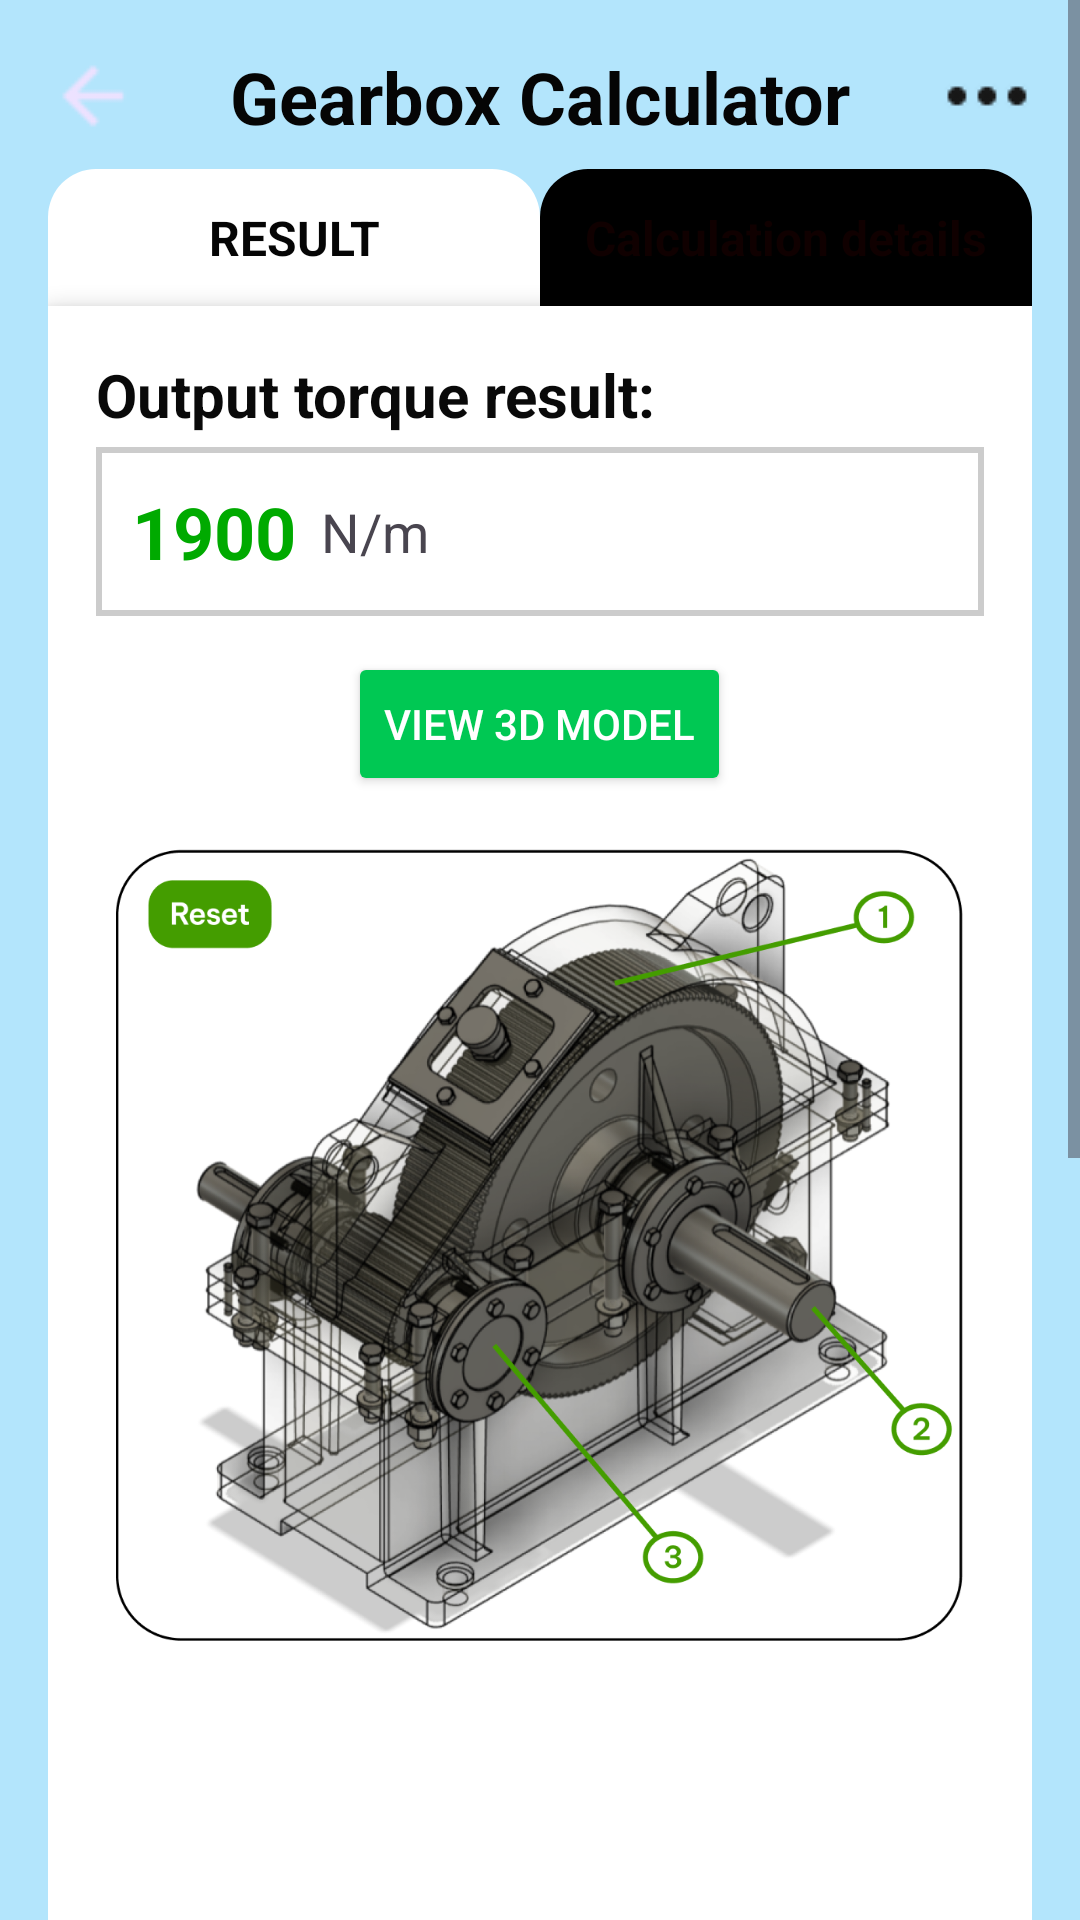

Reconstruct the res/layout file that produces this screen, plus the resources it refers to.
<!-- AndroidManifest.xml: application theme Theme.ConveyorSystemApplicationFrontend -->
<!-- res/layout/model_viewpage.xml -->
<?xml version="1.0" encoding="utf-8"?>

<ScrollView xmlns:android="http://schemas.android.com/apk/res/android"
    xmlns:app="http://schemas.android.com/apk/res-auto"
    android:layout_width="match_parent"
    android:layout_height="match_parent"
    android:background="#B3E5FC">

    <LinearLayout
        android:layout_width="match_parent"
        android:layout_height="wrap_content"
        android:orientation="vertical"
        android:padding="16dp">

        
        <LinearLayout
            android:layout_width="match_parent"
            android:layout_height="wrap_content"
            android:gravity="center_vertical"
            android:orientation="horizontal"
            android:paddingBottom="8dp">

            <ImageButton
                android:layout_width="wrap_content"
                android:layout_height="wrap_content"
                android:background="?attr/selectableItemBackgroundBorderless"
                android:src="@drawable/arrow_back" />

            <TextView
                android:layout_width="0dp"
                android:layout_height="wrap_content"
                android:layout_weight="1"
                android:gravity="center"
                android:text="Gearbox Calculator"
                android:textColor="#050505"
                android:textSize="24sp"
                android:textStyle="bold" />

            <ImageButton
                android:layout_width="wrap_content"
                android:layout_height="wrap_content"
                android:background="?attr/selectableItemBackgroundBorderless"
                android:src="@drawable/more" />
        </LinearLayout>
        
        <LinearLayout
            android:layout_width="match_parent"
            android:layout_height="wrap_content"
            android:orientation="horizontal">

            <TextView
                android:layout_width="0dp"
                android:layout_height="wrap_content"
                android:layout_marginStart="0dp"
                android:layout_weight="1"
                android:background="@drawable/tab_selected"
                android:gravity="center"
                android:padding="12dp"
                android:text="RESULT"
                android:textColor="#050505"
                android:textSize="16sp"
                android:textStyle="bold" />

            <TextView
                android:layout_width="0dp"
                android:layout_height="wrap_content"
                android:layout_weight="1"
                android:background="@drawable/tab_unselected"
                android:gravity="center"
                android:padding="12dp"
                android:text="Calculation details"
                android:textColor="#100000"
                android:textSize="16sp"
                android:textStyle="bold" />
        </LinearLayout>
        
        
        <LinearLayout
            android:layout_width="match_parent"
            android:layout_height="wrap_content"
            android:layout_marginTop="0dp"
            android:layout_marginBottom="12dp"
            android:background="@drawable/bg_white_rounded"
            android:elevation="4dp"
            android:orientation="vertical"
            android:padding="16dp">

            
            
            
            <TextView
                android:layout_width="wrap_content"
                android:layout_height="wrap_content"
                android:layout_marginTop="0dp"
                android:text="Output torque result:"
                android:textColor="#090909"
                android:textSize="20sp"
                android:textStyle="bold" />

            <LinearLayout
                android:layout_width="match_parent"
                android:layout_height="wrap_content"
                android:layout_marginTop="4dp"
                android:background="@drawable/bg_card"
                android:gravity="center_vertical"
                android:orientation="horizontal"
                android:padding="12dp">

                <TextView
                    android:layout_width="wrap_content"
                    android:layout_height="wrap_content"
                    android:text="1900"
                    android:textColor="#00AA00"
                    android:textSize="24sp"
                    android:textStyle="bold" />

                <TextView
                    android:layout_width="wrap_content"
                    android:layout_height="wrap_content"
                    android:layout_marginStart="4dp"
                    android:text=" N/m"
                    android:textSize="18sp" />
            </LinearLayout>

            
            <Button
                android:layout_width="wrap_content"
                android:layout_height="wrap_content"
                android:layout_gravity="center_horizontal"
                android:layout_marginTop="12dp"
                android:backgroundTint="#00C853"
                android:text="View 3D Model"
                android:textColor="@android:color/white" />

            

            
            <ImageView
                android:layout_width="match_parent"
                android:layout_height="358dp"
                android:layout_marginTop="12dp"
                android:background="@drawable/round_outline"
                android:backgroundTint="@color/white"
                android:clipToOutline="true"
                android:elevation="4dp"
                android:padding="3dp"
                android:scaleType="fitStart"
                android:src="@drawable/hinh3d" />

            <TextView
                android:layout_width="wrap_content"
                android:layout_height="wrap_content"
                android:layout_marginTop="16dp"
                android:background="@drawable/bg_card"
                android:backgroundTint="@color/white"
                android:text="Detailed explanation:"
                android:textColor="#000000"
                android:textSize="20sp"
                android:textStyle="bold" />

            
            <TextView
                android:layout_width="match_parent"
                android:layout_height="wrap_content"
                android:layout_marginTop="8dp"
                android:background="@drawable/bg_card"
                android:backgroundTint="@color/white"
                android:text="1. Function: Part 1 is the input gear of the gearbox. In a gear reduction system, the input gear receives rotational motion and torque from an external source, such as a motor. Its large size indicates it is designed to mesh with a smaller gear to begin the speed reduction process.
Role in the Gearbox: As the input gear, Part 1 transmits the initial rotational motion to the next gear in the system (likely Part 3), initiating the gear reduction process."
                android:textColor="#090909"
                android:textSize="16sp"
                android:textStyle="bold" />

            
            <TextView
                android:layout_width="wrap_content"
                android:layout_height="wrap_content"
                android:layout_marginTop="8dp"
                android:background="@drawable/bg_card"
                android:backgroundTint="@color/white"
                android:text="2"
                android:textColor="#050505"
                android:textSize="16sp"
                android:textStyle="bold" />

            <TextView
                android:layout_width="wrap_content"
                android:layout_height="wrap_content"
                android:layout_marginTop="4dp"
                android:background="@drawable/bg_card"
                android:backgroundTint="@color/white"
                android:text="3"
                android:textColor="#040404"
                android:textSize="16sp"
                android:textStyle="bold" />

            
            <Button
                android:layout_width="match_parent"
                android:layout_height="wrap_content"
                android:layout_marginTop="16dp"
                android:backgroundTint="#00C853"
                android:text="View suggested products"
                android:textColor="@android:color/white" />
        </LinearLayout>
    </LinearLayout>

</ScrollView>
<!-- resources referenced by this layout -->
<resources>
  <color name="white">#FFFFFFFF</color>
  <!-- drawable arrow_back: png bitmap (drawable, 590 bytes) -->
  <!-- drawable bg_card (drawable) -->
  <?xml version="1.0" encoding="utf-8"?>
  
  <shape xmlns:android="http://schemas.android.com/apk/res/android">
      <solid android:color="@android:color/white"/>
      <stroke android:width="2dp" android:color="#CCCCCC"/>
      <corners android:radius="0dp"/>
  </shape>
  <!-- drawable bg_white_rounded (drawable) -->
  <shape xmlns:android="http://schemas.android.com/apk/res/android">
      <solid android:color="@android:color/white" />
      <corners
          android:topLeftRadius="0dp"
          android:topRightRadius="0dp"
          android:bottomLeftRadius="24dp"
          android:bottomRightRadius="24dp" />
  </shape>
  <!-- drawable hinh3d: png bitmap (drawable, 942918 bytes) -->
  <!-- drawable more: png bitmap (drawable, 277 bytes) -->
  <!-- drawable round_outline (drawable) -->
  <shape xmlns:android="http://schemas.android.com/apk/res/android"
      android:shape="rectangle">
      <corners android:radius="29dp" />
  </shape>
  <!-- drawable tab_selected (drawable) -->
  <?xml version="1.0" encoding="utf-8"?>
  
  <shape xmlns:android="http://schemas.android.com/apk/res/android">
      <solid android:color="@android:color/white"/>
      <corners android:topLeftRadius="16dp" android:topRightRadius="16dp"/>
  </shape>
  <!-- drawable tab_unselected (drawable) -->
  <?xml version="1.0" encoding="utf-8"?>
  
  <shape xmlns:android="http://schemas.android.com/apk/res/android">
      <solid android:color="@color/black"/>
      <corners android:topLeftRadius="16dp" android:topRightRadius="16dp"/>
  </shape>
  <style name="Theme.ConveyorSystemApplicationFrontend" parent="Base.Theme.ConveyorSystemApplicationFrontend" />
  <color name="black">#FF000000</color>
  <style name="Base.Theme.ConveyorSystemApplicationFrontend" parent="Theme.Material3.DayNight.NoActionBar">
          
          
      </style>
</resources>
